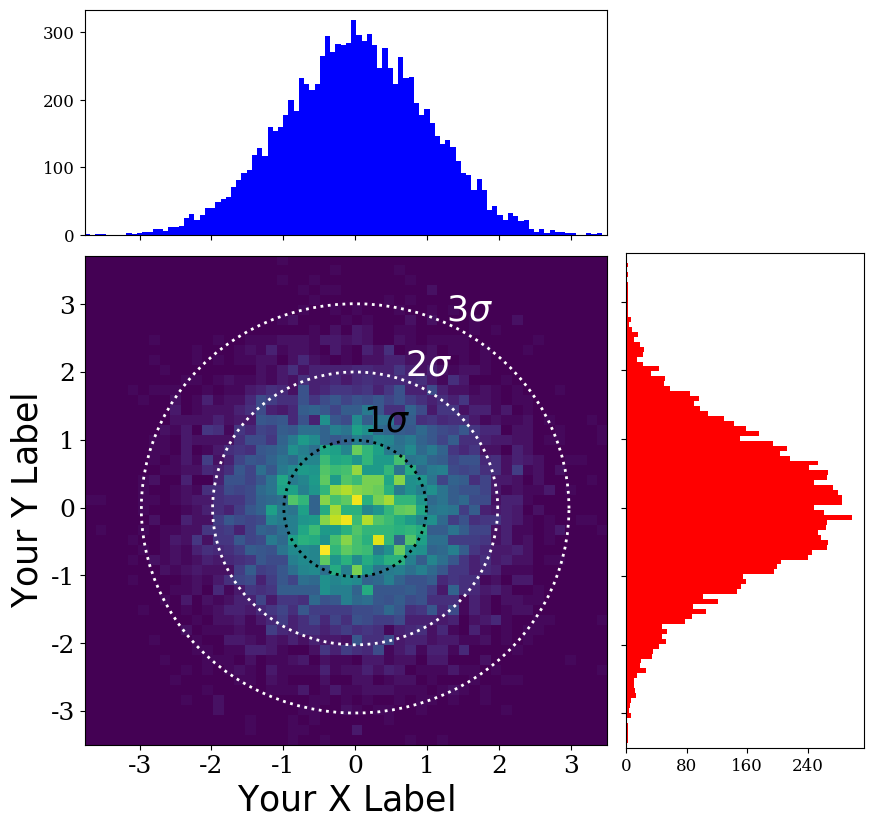

This figure's Python source:
"""

[redacted]

IT IS REPRODUCED HERE FOR TRAINING PURPOSES ONLY. 

http://www.astrobetter.com/blog/2014/02/10/visualization-fun-with-python-2d-histogram-with-1d-histograms-on-axes/

"""

import numpy as np
import matplotlib.pyplot as plt
from matplotlib.ticker import NullFormatter, MaxNLocator
from numpy import linspace
plt.ion()
 
# Define a function to make the ellipses
def ellipse(ra,rb,ang,x0,y0,Nb=100):
    xpos,ypos=x0,y0
    radm,radn=ra,rb
    an=ang
    co,si=np.cos(an),np.sin(an)
    the=linspace(0,2*np.pi,Nb)
    X=radm*np.cos(the)*co-si*radn*np.sin(the)+xpos
    Y=radm*np.cos(the)*si+co*radn*np.sin(the)+ypos
    return X,Y
 
# Define the x and y data 
# For example just using random numbers
x = np.random.randn(10000)
y = np.random.randn(10000)
 
# Set up default x and y limits
xlims = [min(x),max(x)]
ylims = [min(y),max(y)]
 
# Set up your x and y labels
xlabel = '$\mathrm{Your\\ X\\ Label}$'
ylabel = '$\mathrm{Your\\ Y\\ Label}$'
 
# Define the locations for the axes
left, width = 0.12, 0.55
bottom, height = 0.12, 0.55
bottom_h = left_h = left+width+0.02
 
# Set up the geometry of the three plots
rect_temperature = [left, bottom, width, height] # dimensions of temp plot
rect_histx = [left, bottom_h, width, 0.25] # dimensions of x-histogram
rect_histy = [left_h, bottom, 0.25, height] # dimensions of y-histogram
 
# Set up the size of the figure
fig = plt.figure(1, figsize=(9.5,9))
 
# Make the three plots
axTemperature = plt.axes(rect_temperature) # temperature plot
axHistx = plt.axes(rect_histx) # x histogram
axHisty = plt.axes(rect_histy) # y histogram
 
# Remove the inner axes numbers of the histograms
nullfmt = NullFormatter()
axHistx.xaxis.set_major_formatter(nullfmt)
axHisty.yaxis.set_major_formatter(nullfmt)
 
# Find the min/max of the data
xmin = min(xlims)
xmax = max(xlims)
ymin = min(ylims)
ymax = max(y)
 
# Make the 'main' temperature plot
# Define the number of bins
nxbins = 50
nybins = 50
nbins = 100
 
xbins = linspace(start = xmin, stop = xmax, num = nxbins)
ybins = linspace(start = ymin, stop = ymax, num = nybins)
xcenter = (xbins[0:-1]+xbins[1:])/2.0
ycenter = (ybins[0:-1]+ybins[1:])/2.0
aspectratio = 1.0*(xmax - 0)/(1.0*ymax - 0)
 
H, xedges,yedges = np.histogram2d(y,x,bins=(ybins,xbins))
X = xcenter
Y = ycenter
Z = H
 
# Plot the temperature data
cax = (axTemperature.imshow(H, extent=[xmin,xmax,ymin,ymax],
       interpolation='nearest', origin='lower',aspect=aspectratio))
 
# Plot the temperature plot contours
contourcolor = 'white'
xcenter = np.mean(x)
ycenter = np.mean(y)
ra = np.std(x)
rb = np.std(y)
ang = 0
 
X,Y=ellipse(ra,rb,ang,xcenter,ycenter)
axTemperature.plot(X,Y,"k:",ms=1,linewidth=2.0)
axTemperature.annotate('$1\\sigma$', xy=(X[15], Y[15]), xycoords='data',xytext=(10, 10),
                       textcoords='offset points', horizontalalignment='right',
                       verticalalignment='bottom',fontsize=25)
 
X,Y=ellipse(2*ra,2*rb,ang,xcenter,ycenter)
axTemperature.plot(X,Y,"k:",color = contourcolor,ms=1,linewidth=2.0)
axTemperature.annotate('$2\\sigma$', xy=(X[15], Y[15]), xycoords='data',xytext=(10, 10),
                       textcoords='offset points',horizontalalignment='right',
                       verticalalignment='bottom',fontsize=25, color = contourcolor)
 
X,Y=ellipse(3*ra,3*rb,ang,xcenter,ycenter)
axTemperature.plot(X,Y,"k:",color = contourcolor, ms=1,linewidth=2.0)
axTemperature.annotate('$3\\sigma$', xy=(X[15], Y[15]), xycoords='data',xytext=(10, 10),
                       textcoords='offset points',horizontalalignment='right',
                       verticalalignment='bottom',fontsize=25, color = contourcolor)
 
#Plot the axes labels
axTemperature.set_xlabel(xlabel,fontsize=25)
axTemperature.set_ylabel(ylabel,fontsize=25)
 
#Make the tickmarks pretty
ticklabels = axTemperature.get_xticklabels()
for label in ticklabels:
    label.set_fontsize(18)
    label.set_family('serif')
 
ticklabels = axTemperature.get_yticklabels()
for label in ticklabels:
    label.set_fontsize(18)
    label.set_family('serif')
 
#Set up the plot limits
axTemperature.set_xlim(xlims)
axTemperature.set_ylim(ylims)
 
#Set up the histogram bins
xbins = np.arange(xmin, xmax, (xmax-xmin)/nbins)
ybins = np.arange(ymin, ymax, (ymax-ymin)/nbins)
 
#Plot the histograms
axHistx.hist(x, bins=xbins, color = 'blue')
axHisty.hist(y, bins=ybins, orientation='horizontal', color = 'red')
 
#Set up the histogram limits
axHistx.set_xlim( min(x), max(x) )
axHisty.set_ylim( min(y), max(y) )
 
#Make the tickmarks pretty
ticklabels = axHistx.get_yticklabels()
for label in ticklabels:
    label.set_fontsize(12)
    label.set_family('serif')
 
#Make the tickmarks pretty
ticklabels = axHisty.get_xticklabels()
for label in ticklabels:
    label.set_fontsize(12)
    label.set_family('serif')
 
#Cool trick that changes the number of tickmarks for the histogram axes
axHisty.xaxis.set_major_locator(MaxNLocator(4))
axHistx.yaxis.set_major_locator(MaxNLocator(4))
 
#Show the plot
plt.draw()
 
# Save to a File
filename = 'myplot'
plt.savefig(filename + '.pdf',format = 'pdf', transparent=True)
